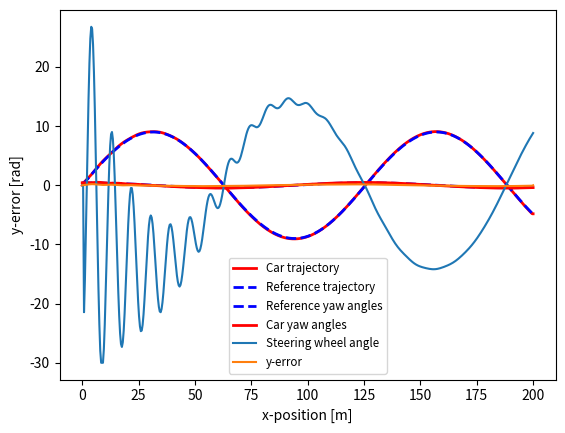

This figure's Python source:
import numpy as np
import matplotlib.pyplot as plt

x_dot = 20
Tend = 10
Ts = 0.02
t = np.arange(0, Tend + Ts, Ts)


# Plant block for computing new states with steering angle input
def newe_states(state, u1):
    m = 1500
    Iz = 3000
    Caf = 19000
    Car = 33000
    lf = 2
    lr = 3
    T = 0.02
    xdot = 20
    y_dot = state[0]
    psai = state[1]
    psi_dot = state[2]
    Y = state[3]
    sub_loop = 30  # Chop Ts into 30 pieces
    for k in range(0, sub_loop):
        # Compute the the derivatives of the states
        y_dot_dot = -(2 * Caf + 2 * Car) / (m * xdot) * y_dot + (
                    -xdot - (2 * Caf * lf - 2 * Car * lr) / (m * xdot)) * psi_dot + 2 * Caf / m * u1
        psi_dot = psi_dot
        psi_dot_dot = -(2 * lf * Caf - 2 * lr * Car) / (Iz * xdot) * y_dot - (
                    2 * lf ** 2 * Caf + 2 * lr ** 2 * Car) / (Iz * xdot) * psi_dot + 2 * lf * Caf / Iz * u1
        Y_dot = np.sin(psai) * xdot + np.cos(psai) * y_dot

        # Update the state values with new state derivatives
        y_dot = y_dot + y_dot_dot * T / sub_loop
        psai = psai + psi_dot * T / sub_loop
        psi_dot = psi_dot + psi_dot_dot * T / sub_loop
        Y = Y + Y_dot * T / sub_loop

    new_states = state
    new_states[0] = y_dot
    new_states[1] = psai
    new_states[2] = psi_dot
    new_states[3] = Y

    return new_states


# Trajectory formation
x_tr = t * x_dot
# y_tr = -9*np.ones(len(x_tr))
# y_tr = 9*np.tanh(t-t[-1]/2)
y_tr = 9 * np.sin(t)

dx_tr = x_tr[1:len(x_tr)] - x_tr[0:len(x_tr) - 1]
dy_tr = y_tr[1:len(y_tr)] - y_tr[0:len(y_tr) - 1]
psi = np.zeros(len(x_tr))
psi[0] = np.arctan2(dy_tr[0], dx_tr[0])
psi[1:len(psi)] = np.arctan2(dy_tr[0:len(dy_tr)], dx_tr[0:len(dx_tr)])
dpsi = psi[1:len(psi)] - psi[0:len(psi) - 1]
psint = psi
psint[0] = psi[0]
for i in range(1, len(psint)):
    if dpsi[i - 1] < -np.pi:
        psint[i] = psint[i - 1] + (dpsi[i - 1] + 2 * np.pi)
    elif dpsi[i - 1] > np.pi:
        psint[i] = psint[i - 1] + (dpsi[i - 1] - 2 * np.pi)
    else:
        psint[i] = psint[i - 1] + dpsi[i - 1]

Utotal = np.zeros(len(t))
state_hist = [0, psint[0], 0, y_tr[0]]
statestotal = np.zeros((len(t), len(state_hist)))
statestotal[0, :] = state_hist
y_err = np.zeros(len(y_tr))
old_states = state_hist

# PID Control Loop
Kp_yaw = 2.5
Kd_yaw = 0
Ki_yaw = 2.5
Kp_Y = 2.5
Kd_Y = 0
Ki_Y = 2.5
for i in range(0, len(t) - 1):
    Ut = Utotal[i]
    if i == 0:
        e_int_y = 0
        e_int_yaw = 0
    else:
        state_hist = statestotal[i][0:len(state_hist)]
        e_y = y_tr[i - 1] - old_states[3]
        e_yf = y_tr[i] - state_hist[3]
        e_dot_y = (e_yf - e_y) / Ts
        e_int_y = e_y + (e_yf + e_y) * Ts / 2
        U_y = Kp_Y * e_yf + Kd_Y * e_dot_y + Ki_Y * e_int_y
        y_err[i] = e_yf
        e_yaw = psint[i - 1] - old_states[1]
        e_yawf = psint[i] - state_hist[1]
        e_dot_yaw = (e_yawf - e_yaw) / Ts
        e_int_yaw = e_yaw + (e_yawf + e_yaw) * Ts / 2
        U_yaw = Kp_yaw * e_yawf + Kd_yaw * e_dot_yaw + Ki_yaw * e_int_yaw

        Ut = U_y + U_yaw
    old_states = state_hist
    if Ut < -np.pi / 6:
        Ut = -np.pi / 6
    elif Ut > np.pi / 6:
        Ut = np.pi / 6
    else:
        Ut = Ut

    Utotal[i + 1] = Ut
    states = newe_states(state_hist, Ut)
    statestotal[(i + 1), :] = states

# Comparison of real and reference trajectory
plt.plot(x_tr, statestotal[:, 3], 'r', linewidth='2', label='Car trajectory')
plt.plot(x_tr, y_tr, '--b', linewidth='2', label='Reference trajectory')
plt.xlabel('x-position [m]')
plt.ylabel('y-position [m]')
plt.legend(fontsize='small', loc='best')
plt.show()

# Comparison of real and reference yaw angles
plt.plot(x_tr, psint, '--b', linewidth='2', label='Reference yaw angles')
plt.plot(x_tr, statestotal[:, 1], 'r', linewidth='2', label='Car yaw angles')
plt.xlabel('x-position [m]')
plt.ylabel('yaw angles [rad]')
plt.legend(fontsize='small', loc='best')
plt.show()

# Steering angle values
plt.plot(x_tr, Utotal * 180 / np.pi, label='Steering wheel angle')
plt.xlabel('x-position [m]')
plt.ylabel('steering wheel angle [degrees]')
plt.legend(fontsize='small', loc='best')
plt.show()

# Error in y position
plt.plot(x_tr, y_err, label='y-error')
plt.xlabel('x-position [m]')
plt.ylabel('y-error [rad]')
plt.legend(fontsize='small', loc='best')
plt.show()
